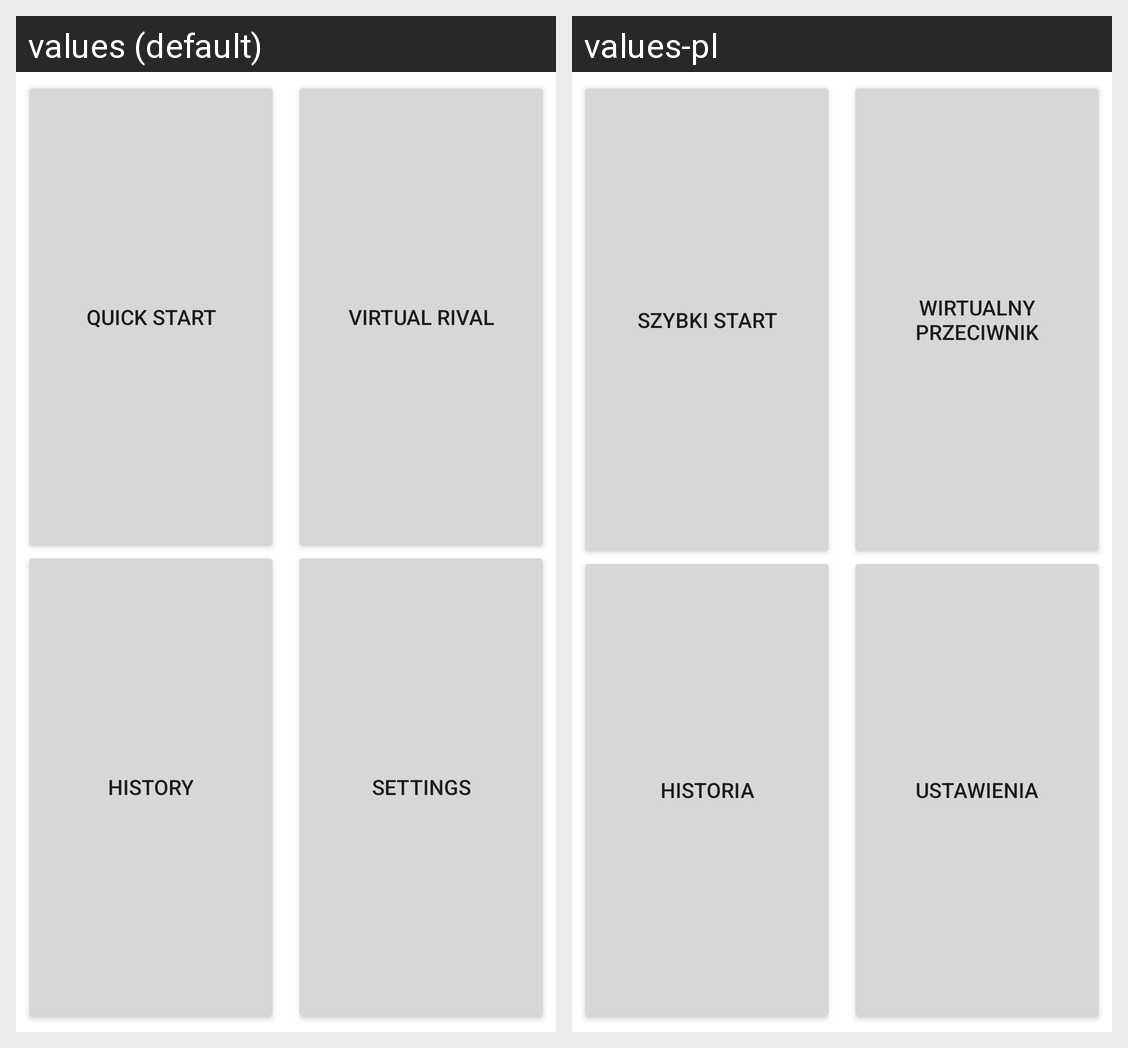

Translations of the strings shown on this Android screen, per locale in the grid:
Android screen res/layout/activity_main_menu.xml rendered under 2 locales, left to right: values (default), values-pl. Device: Nexus 5 (rendered at 1080×1920; each locale shown at half size, 540×960, under a caption strip naming it); theme LightTheme.
Strings drawn on this screen, with the default value and each locale's value (text and hints the layout hard-codes, and strings that could not be matched under every locale, appear in the picture but are not listed):

main_menu_quick_start
  values: Quick Start
  values-pl: Szybki start

main_menu_virtual_rival
  values: Virtual Rival
  values-pl: Wirtualny przeciwnik

main_menu_history
  values: History
  values-pl: Historia

main_menu_settings
  values: Settings
  values-pl: Ustawienia
